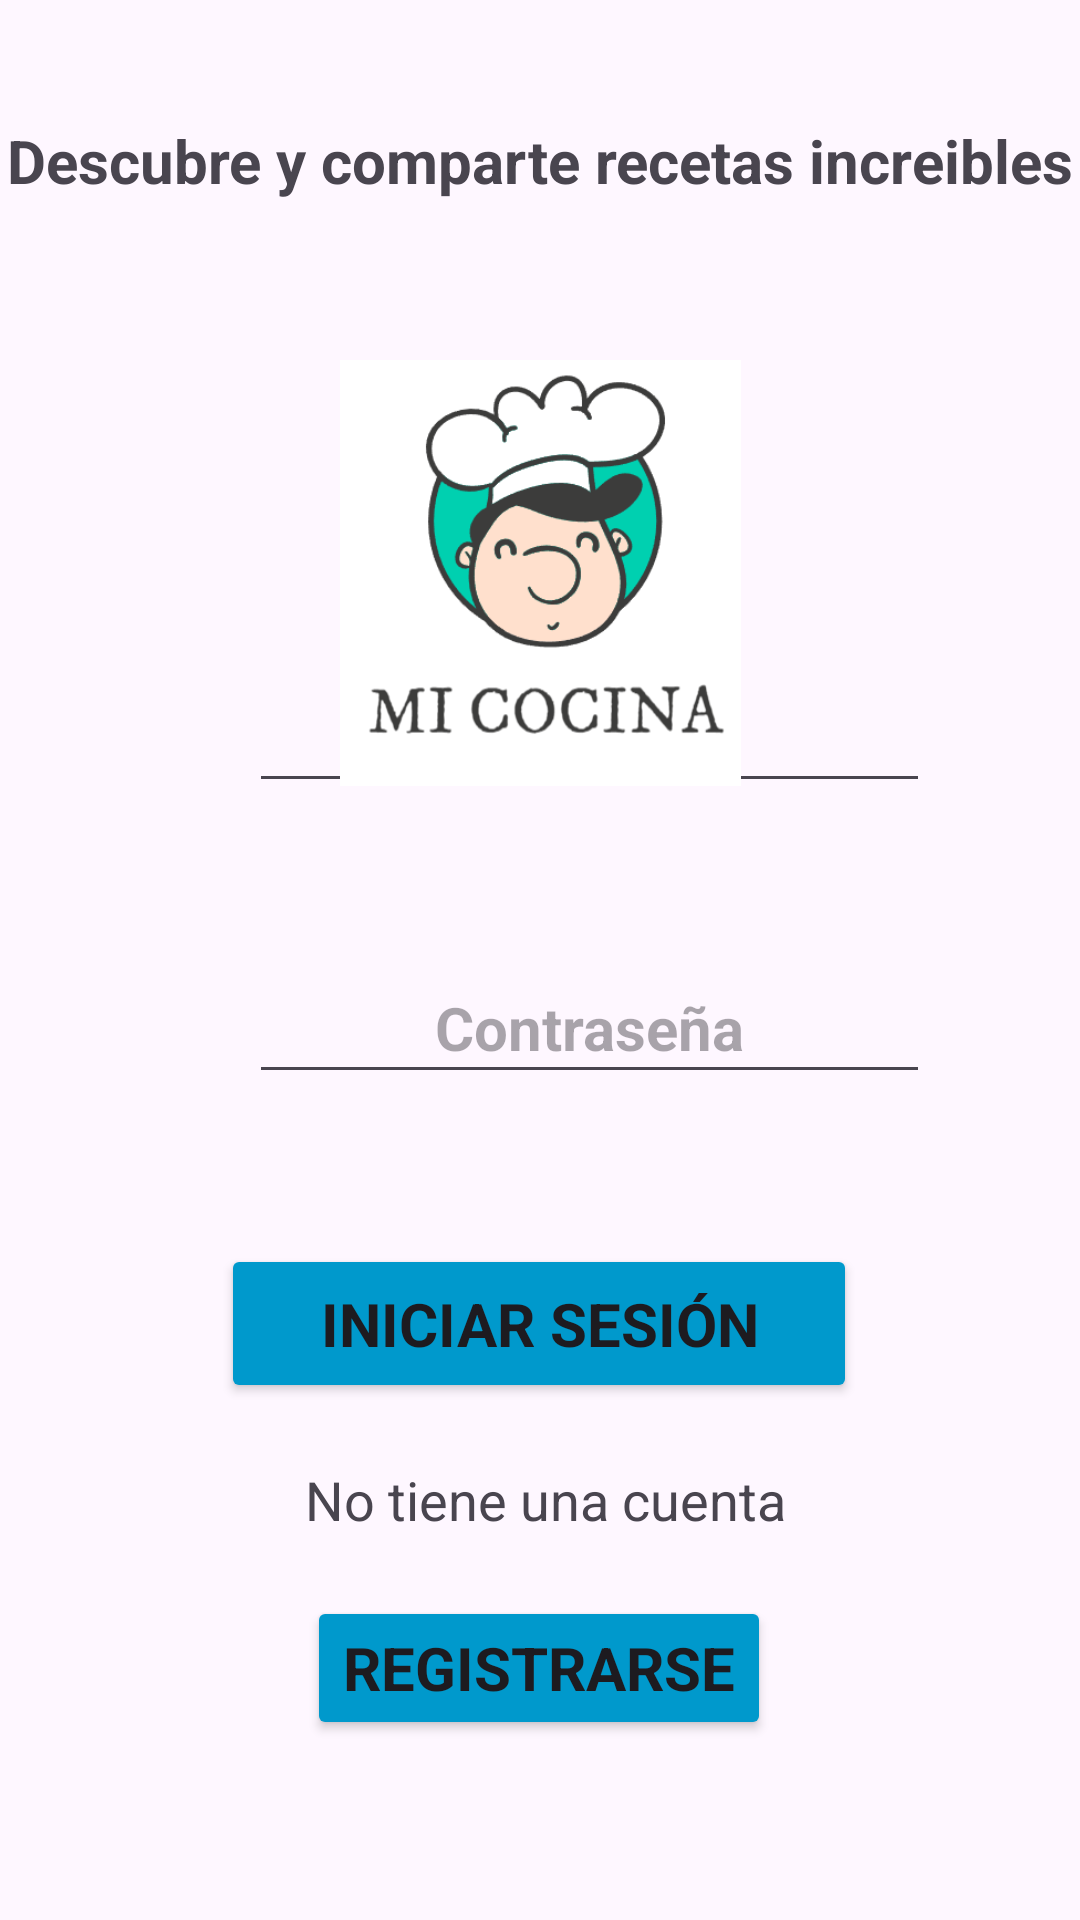

This screen was rendered from an Android layout file. Write that file and the resources it references.
<!-- AndroidManifest.xml: application theme Theme.MiCocina -->
<!-- res/layout/activity_login.xml -->
<?xml version="1.0" encoding="utf-8"?>
<androidx.constraintlayout.widget.ConstraintLayout xmlns:android="http://schemas.android.com/apk/res/android"
    xmlns:app="http://schemas.android.com/apk/res-auto"
    xmlns:tools="http://schemas.android.com/tools"
    android:id="@+id/main"
    android:layout_width="match_parent"
    android:layout_height="match_parent"
    tools:context=".Login">

    <TextView
        android:id="@+id/txtAnuncioLogin"
        android:layout_width="wrap_content"
        android:layout_height="wrap_content"
        android:layout_marginTop="40dp"
        android:fontFamily="sans-serif"
        android:text="@string/txtPieLogin"
        android:textSize="20sp"
        android:textStyle="bold"
        app:layout_constraintEnd_toEndOf="parent"
        app:layout_constraintHorizontal_bias="0.49"
        app:layout_constraintStart_toStartOf="parent"
        app:layout_constraintTop_toTopOf="parent" />

    <LinearLayout
        android:id="@+id/UserLayout"
        android:layout_width="295dp"
        android:layout_height="47dp"
        android:layout_marginBottom="50dp"
        android:gravity="center"
        android:orientation="horizontal"
        app:layout_constraintBottom_toTopOf="@+id/ContraseñaLayout"
        app:layout_constraintEnd_toEndOf="parent"
        app:layout_constraintHorizontal_bias="0.444"
        app:layout_constraintStart_toStartOf="parent">

        <ImageView
            android:id="@+id/imagenUser"
            android:layout_width="40dp"
            android:layout_height="40dp"
            android:layout_gravity="center"
            app:srcCompat="@drawable/user" />

        <EditText
            android:id="@+id/edtxtUserlogin"
            android:layout_width="227dp"
            android:layout_height="match_parent"
            android:layout_marginStart="20dp"
            android:layout_marginEnd="20dp"
            android:fontFamily="sans-serif"
            android:gravity="center"
            android:hint="@string/txtusuarioLogin"
            android:inputType="text"
            android:textSize="20sp"
            android:textStyle="bold" />
    </LinearLayout>

    <LinearLayout
        android:id="@+id/ContraseñaLayout"
        android:layout_width="295dp"
        android:layout_height="47dp"
        android:layout_marginBottom="50dp"
        android:gravity="center"
        android:orientation="horizontal"
        app:layout_constraintBottom_toTopOf="@+id/btnLogin"
        app:layout_constraintEnd_toEndOf="parent"
        app:layout_constraintHorizontal_bias="0.444"
        app:layout_constraintStart_toStartOf="parent">

        <ImageView
            android:id="@+id/imagenContraseña"
            android:layout_width="40dp"
            android:layout_height="40dp"
            android:layout_gravity="center"
            app:srcCompat="@drawable/contrasena" />

        <EditText
            android:id="@+id/edtxtContraseñaLogin"
            android:layout_width="227dp"
            android:layout_height="match_parent"
            android:layout_marginStart="20dp"
            android:layout_marginEnd="20dp"
            android:fontFamily="sans-serif"
            android:gravity="center"
            android:hint="@string/txtContraseñaLogin"
            android:inputType="textPassword"
            android:textSize="20sp"
            android:textStyle="bold" />
    </LinearLayout>

    <Button
        android:id="@+id/btnLogin"
        android:layout_width="212dp"
        android:layout_height="53dp"
        android:layout_marginBottom="20dp"
        android:backgroundTint="@android:color/holo_blue_dark"
        android:fontFamily="sans-serif"
        android:gravity="center"
        android:text="@string/btnLogin"
        android:textSize="20sp"
        android:textStyle="bold"
        app:layout_constraintBottom_toTopOf="@+id/txtRegistro"
        app:layout_constraintEnd_toEndOf="parent"
        app:layout_constraintHorizontal_bias="0.497"
        app:layout_constraintStart_toStartOf="parent" />

    <TextView
        android:id="@+id/txtRegistro"
        android:layout_width="wrap_content"
        android:layout_height="wrap_content"
        android:layout_marginBottom="20dp"
        android:fontFamily="sans-serif"
        android:gravity="center"
        android:text="@string/txtCrearCuentaLogin"
        android:textSize="18sp"
        app:layout_constraintBottom_toTopOf="@id/btnRegistrarse"
        app:layout_constraintEnd_toEndOf="parent"
        app:layout_constraintHorizontal_bias="0.51"
        app:layout_constraintStart_toStartOf="parent" />

    <Button
        android:id="@+id/btnRegistrarse"
        android:layout_width="wrap_content"
        android:layout_height="wrap_content"
        android:layout_marginBottom="60dp"
        android:backgroundTint="@android:color/holo_blue_dark"
        android:fontFamily="sans-serif"
        android:gravity="center"
        android:text="@string/btnRegistrarseLogin"
        android:textSize="20sp"
        android:textStyle="bold"
        app:layout_constraintBottom_toBottomOf="parent"
        app:layout_constraintEnd_toEndOf="parent"
        app:layout_constraintHorizontal_bias="0.498"
        app:layout_constraintStart_toStartOf="parent" />

    <ImageView
        android:id="@+id/imagenLogin"
        android:layout_width="173dp"
        android:layout_height="142dp"
        android:layout_marginTop="120dp"
        app:layout_constraintEnd_toEndOf="parent"
        app:layout_constraintStart_toStartOf="parent"
        app:layout_constraintTop_toTopOf="parent"
        app:srcCompat="@drawable/logo"
        tools:layout_editor_absoluteY="79dp" />

</androidx.constraintlayout.widget.ConstraintLayout>
<!-- resources referenced by this layout -->
<resources>
  <!-- drawable logo: png bitmap (drawable, 22105 bytes) -->
  <string name="btnLogin">Iniciar Sesión</string>
  <string name="btnRegistrarseLogin">Registrarse</string>
  <string name="txtCrearCuentaLogin">No tiene una cuenta</string>
  <string name="txtPieLogin">Descubre y comparte recetas increibles</string>
  <string name="txtusuarioLogin">Usuario</string>
  <style name="Theme.MiCocina" parent="Base.Theme.MiCocina" />
  <style name="Base.Theme.MiCocina" parent="Theme.Material3.DayNight.NoActionBar">
          
          
      </style>
</resources>
